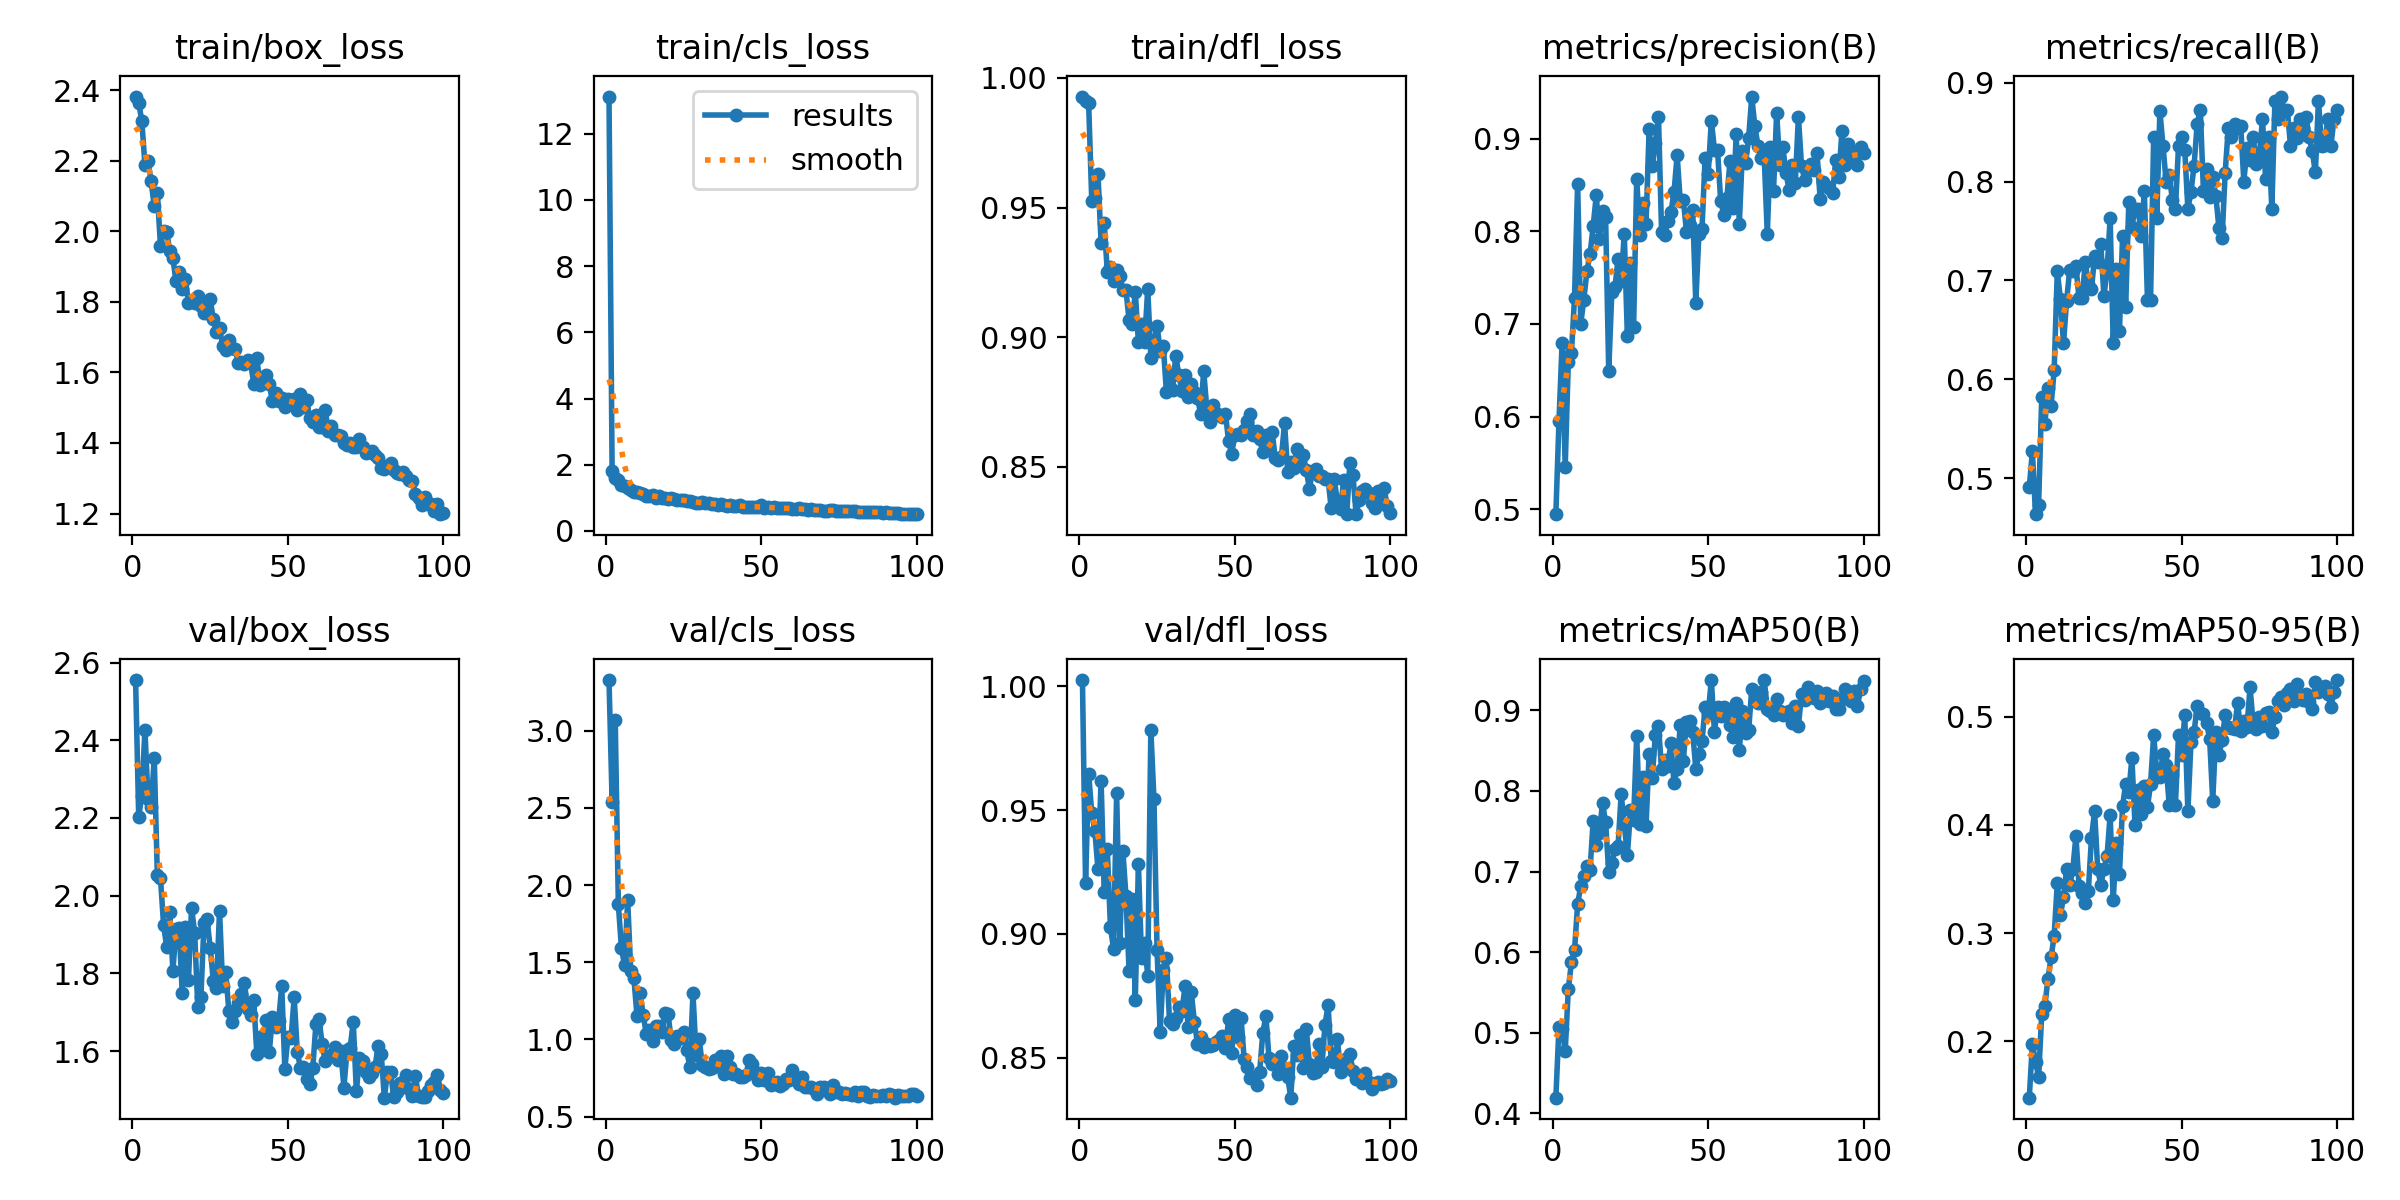

The file beside this chart, header and first rows:
epoch, time, train/box_loss, train/cls_loss, train/dfl_loss, metrics/precision(B), metrics/recall(B), metrics/mAP50(B), metrics/mAP50-95(B), val/box_loss, val/cls_loss, val/dfl_loss, lr/pg0, lr/pg1, lr/pg2
1, 53.24, 2.382, 13.12, 0.9928, 0.4946, 0.4909, 0.4193, 0.1479, 2.555, 3.328, 1.003, 0.0006611, 0.0006611, 0.0006611
2, 98.14, 2.364, 1.806, 0.9912, 0.5952, 0.5273, 0.5076, 0.1978, 2.204, 2.54, 0.9207, 0.001315, 0.001315, 0.001315
3, 144.3, 2.313, 1.611, 0.9901, 0.6792, 0.4636, 0.505, 0.1811, 2.257, 3.068, 0.9647, 0.001955, 0.001955, 0.001955
4, 187.5, 2.188, 1.552, 0.9526, 0.5457, 0.4727, 0.4769, 0.1672, 2.428, 1.875, 0.9487, 0.001941, 0.001941, 0.001941
5, 231.6, 2.199, 1.394, 0.9536, 0.6584, 0.5818, 0.5536, 0.2251, 2.248, 1.59, 0.9415, 0.001921, 0.001921, 0.001921
6, 275.6, 2.141, 1.352, 0.9629, 0.6683, 0.5545, 0.5871, 0.2324, 2.229, 1.482, 0.926, 0.001901, 0.001901, 0.001901
7, 316.5, 2.071, 1.289, 0.9363, 0.7283, 0.5909, 0.6025, 0.2577, 2.355, 1.902, 0.9618, 0.001881, 0.001881, 0.001881
8, 357, 2.109, 1.244, 0.9442, 0.8513, 0.5727, 0.6595, 0.2777, 2.052, 1.442, 0.9167, 0.001861, 0.001861, 0.001861
9, 399.1, 1.958, 1.166, 0.925, 0.7004, 0.6091, 0.6819, 0.2972, 2.046, 1.398, 0.9341, 0.001842, 0.001842, 0.001842
10, 440, 2, 1.182, 0.927, 0.7264, 0.7091, 0.6941, 0.346, 1.925, 1.153, 0.9027, 0.001822, 0.001822, 0.001822
11, 481.9, 1.998, 1.141, 0.9217, 0.7575, 0.6816, 0.707, 0.3165, 1.869, 1.299, 0.8941, 0.001802, 0.001802, 0.001802
12, 521.5, 1.944, 1.102, 0.926, 0.7755, 0.6364, 0.7021, 0.333, 1.957, 1.157, 0.957, 0.001782, 0.001782, 0.001782
13, 558.4, 1.924, 1.066, 0.9238, 0.8059, 0.6795, 0.7632, 0.3589, 1.807, 1.036, 0.8965, 0.001762, 0.001762, 0.001762
14, 597.9, 1.858, 1.07, 0.9183, 0.839, 0.7107, 0.7335, 0.3443, 1.914, 1.061, 0.9336, 0.001743, 0.001743, 0.001743
15, 638.6, 1.886, 1.084, 0.9181, 0.7923, 0.7091, 0.7482, 0.3589, 1.916, 0.9871, 0.9152, 0.001723, 0.001723, 0.001723
16, 679.4, 1.836, 1.01, 0.9065, 0.8222, 0.7145, 0.785, 0.3898, 1.749, 1.09, 0.8849, 0.001703, 0.001703, 0.001703
17, 720.1, 1.865, 1.052, 0.9051, 0.8153, 0.6818, 0.761, 0.3439, 1.919, 1.087, 0.9141, 0.001683, 0.001683, 0.001683
18, 764.7, 1.798, 0.9895, 0.9174, 0.6492, 0.6818, 0.6993, 0.3368, 1.783, 1.048, 0.8732, 0.001663, 0.001663, 0.001663
19, 808.1, 1.802, 0.9837, 0.8981, 0.7349, 0.7182, 0.7107, 0.3282, 1.969, 1.171, 0.9283, 0.001644, 0.001644, 0.001644
20, 852.5, 1.796, 0.9749, 0.9049, 0.7394, 0.6965, 0.7278, 0.339, 1.904, 1.162, 0.8902, 0.001624, 0.001624, 0.001624
21, 894.3, 1.817, 1.009, 0.8982, 0.7706, 0.6909, 0.7313, 0.3881, 1.713, 0.9981, 0.8965, 0.001604, 0.001604, 0.001604
22, 936.5, 1.788, 0.9744, 0.9187, 0.7469, 0.7244, 0.7958, 0.4126, 1.738, 0.9671, 0.8831, 0.001584, 0.001584, 0.001584
23, 977.3, 1.767, 0.9322, 0.8921, 0.7971, 0.7182, 0.7587, 0.3593, 1.929, 1.022, 0.9825, 0.001564, 0.001564, 0.001564
24, 1021, 1.769, 0.9473, 0.898, 0.6866, 0.7364, 0.7202, 0.3445, 1.939, 1.01, 0.9544, 0.001545, 0.001545, 0.001545
25, 1064, 1.807, 0.9427, 0.9043, 0.766, 0.6844, 0.7758, 0.3591, 1.866, 1.049, 0.8933, 0.001525, 0.001525, 0.001525
26, 1107, 1.75, 0.9083, 0.8948, 0.6966, 0.7091, 0.7644, 0.3709, 1.78, 0.9283, 0.8604, 0.001505, 0.001505, 0.001505
27, 1149, 1.715, 0.8911, 0.8968, 0.857, 0.7631, 0.8688, 0.409, 1.762, 0.8198, 0.8853, 0.001485, 0.001485, 0.001485
28, 1192, 1.726, 0.8724, 0.8789, 0.7963, 0.6364, 0.7587, 0.3306, 1.961, 1.299, 0.8901, 0.001465, 0.001465, 0.001465
29, 1233, 1.675, 0.858, 0.8857, 0.8303, 0.7114, 0.8171, 0.3831, 1.768, 0.9011, 0.8648, 0.001446, 0.001446, 0.001446
30, 1274, 1.663, 0.8526, 0.8797, 0.8076, 0.6487, 0.757, 0.3549, 1.803, 1.004, 0.8636, 0.001426, 0.001426, 0.001426
31, 1315, 1.693, 0.8686, 0.8929, 0.9111, 0.7451, 0.8464, 0.4174, 1.702, 0.8316, 0.8659, 0.001406, 0.001406, 0.001406
32, 1356, 1.669, 0.8342, 0.8854, 0.8707, 0.6736, 0.8163, 0.4376, 1.675, 0.8214, 0.8703, 0.001386, 0.001386, 0.001386
33, 1397, 1.667, 0.8438, 0.8793, 0.8955, 0.7789, 0.87, 0.43, 1.703, 0.8093, 0.8687, 0.001366, 0.001366, 0.001366
34, 1437, 1.628, 0.8198, 0.8854, 0.9239, 0.7546, 0.8801, 0.4617, 1.724, 0.813, 0.8789, 0.001347, 0.001347, 0.001347
35, 1480, 1.63, 0.8216, 0.877, 0.7995, 0.7727, 0.827, 0.4, 1.746, 0.869, 0.8623, 0.001327, 0.001327, 0.001327
36, 1520, 1.625, 0.7991, 0.8819, 0.7957, 0.7727, 0.8381, 0.4324, 1.776, 0.8296, 0.8764, 0.001307, 0.001307, 0.001307
37, 1561, 1.636, 0.8032, 0.8787, 0.8117, 0.7454, 0.8315, 0.4104, 1.708, 0.8925, 0.8645, 0.001287, 0.001287, 0.001287
38, 1602, 1.626, 0.7963, 0.8766, 0.8206, 0.7901, 0.8592, 0.4357, 1.692, 0.7755, 0.8555, 0.001267, 0.001267, 0.001267
39, 1643, 1.569, 0.7667, 0.8706, 0.8425, 0.6807, 0.8099, 0.4162, 1.731, 0.8935, 0.8582, 0.001248, 0.001248, 0.001248
40, 1684, 1.641, 0.799, 0.8871, 0.8821, 0.6804, 0.8274, 0.4376, 1.592, 0.8229, 0.8544, 0.001228, 0.001228, 0.001228
41, 1725, 1.565, 0.7571, 0.8723, 0.8327, 0.8455, 0.8823, 0.4829, 1.635, 0.7772, 0.8554, 0.001208, 0.001208, 0.001208
42, 1766, 1.583, 0.7575, 0.8673, 0.8342, 0.7636, 0.8374, 0.4489, 1.605, 0.7754, 0.8547, 0.001188, 0.001188, 0.001188
43, 1807, 1.592, 0.7861, 0.874, 0.7997, 0.8712, 0.8858, 0.4441, 1.68, 0.7576, 0.8549, 0.001168, 0.001168, 0.001168
44, 1848, 1.566, 0.7202, 0.8709, 0.807, 0.8364, 0.8868, 0.4658, 1.597, 0.7541, 0.8563, 0.001149, 0.001149, 0.001149
45, 1888, 1.518, 0.7174, 0.87, 0.8233, 0.8, 0.8737, 0.4551, 1.689, 0.767, 0.8571, 0.001129, 0.001129, 0.001129
46, 1929, 1.541, 0.7365, 0.8691, 0.723, 0.8066, 0.8273, 0.4186, 1.663, 0.8634, 0.8587, 0.001109, 0.001109, 0.001109
47, 1970, 1.519, 0.7358, 0.8706, 0.7969, 0.7818, 0.8454, 0.4459, 1.677, 0.8405, 0.8538, 0.001089, 0.001089, 0.001089
48, 2011, 1.527, 0.7265, 0.8599, 0.8026, 0.7727, 0.862, 0.4187, 1.767, 0.787, 0.8655, 0.001069, 0.001069, 0.001069
49, 2052, 1.501, 0.7231, 0.855, 0.8794, 0.8364, 0.9038, 0.4833, 1.555, 0.735, 0.8517, 0.00105, 0.00105, 0.00105
50, 2093, 1.523, 0.7696, 0.8623, 0.8624, 0.8455, 0.8965, 0.4644, 1.636, 0.7825, 0.8672, 0.00103, 0.00103, 0.00103
51, 2134, 1.52, 0.7073, 0.8626, 0.9196, 0.832, 0.9376, 0.501, 1.633, 0.7362, 0.8583, 0.00101, 0.00101, 0.00101
52, 2175, 1.525, 0.7099, 0.8621, 0.8884, 0.7727, 0.873, 0.4123, 1.738, 0.7852, 0.8661, 0.0009902, 0.0009902, 0.0009902
53, 2216, 1.493, 0.6986, 0.8642, 0.8876, 0.7894, 0.9047, 0.4767, 1.598, 0.704, 0.8495, 0.0009704, 0.0009704, 0.0009704
54, 2257, 1.539, 0.7094, 0.8675, 0.833, 0.8162, 0.8933, 0.4858, 1.557, 0.7102, 0.8462, 0.0009506, 0.0009506, 0.0009506
55, 2298, 1.502, 0.6941, 0.8704, 0.8181, 0.8585, 0.9036, 0.5099, 1.559, 0.7258, 0.8416, 0.0009308, 0.0009308, 0.0009308
56, 2339, 1.522, 0.6964, 0.8623, 0.8364, 0.8727, 0.8992, 0.5029, 1.529, 0.6988, 0.8422, 0.000911, 0.000911, 0.000911
57, 2379, 1.472, 0.6799, 0.8637, 0.8756, 0.7909, 0.8817, 0.5026, 1.515, 0.7112, 0.839, 0.0008912, 0.0008912, 0.0008912
58, 2420, 1.459, 0.6792, 0.8609, 0.8247, 0.8129, 0.8674, 0.4944, 1.558, 0.7443, 0.8444, 0.0008714, 0.0008714, 0.0008714
59, 2461, 1.479, 0.6946, 0.8556, 0.9056, 0.7849, 0.9093, 0.4794, 1.67, 0.7372, 0.8599, 0.0008516, 0.0008516, 0.0008516
60, 2502, 1.444, 0.6527, 0.8623, 0.8082, 0.8044, 0.8507, 0.422, 1.683, 0.8006, 0.8668, 0.0008318, 0.0008318, 0.0008318
... 40 more rows
